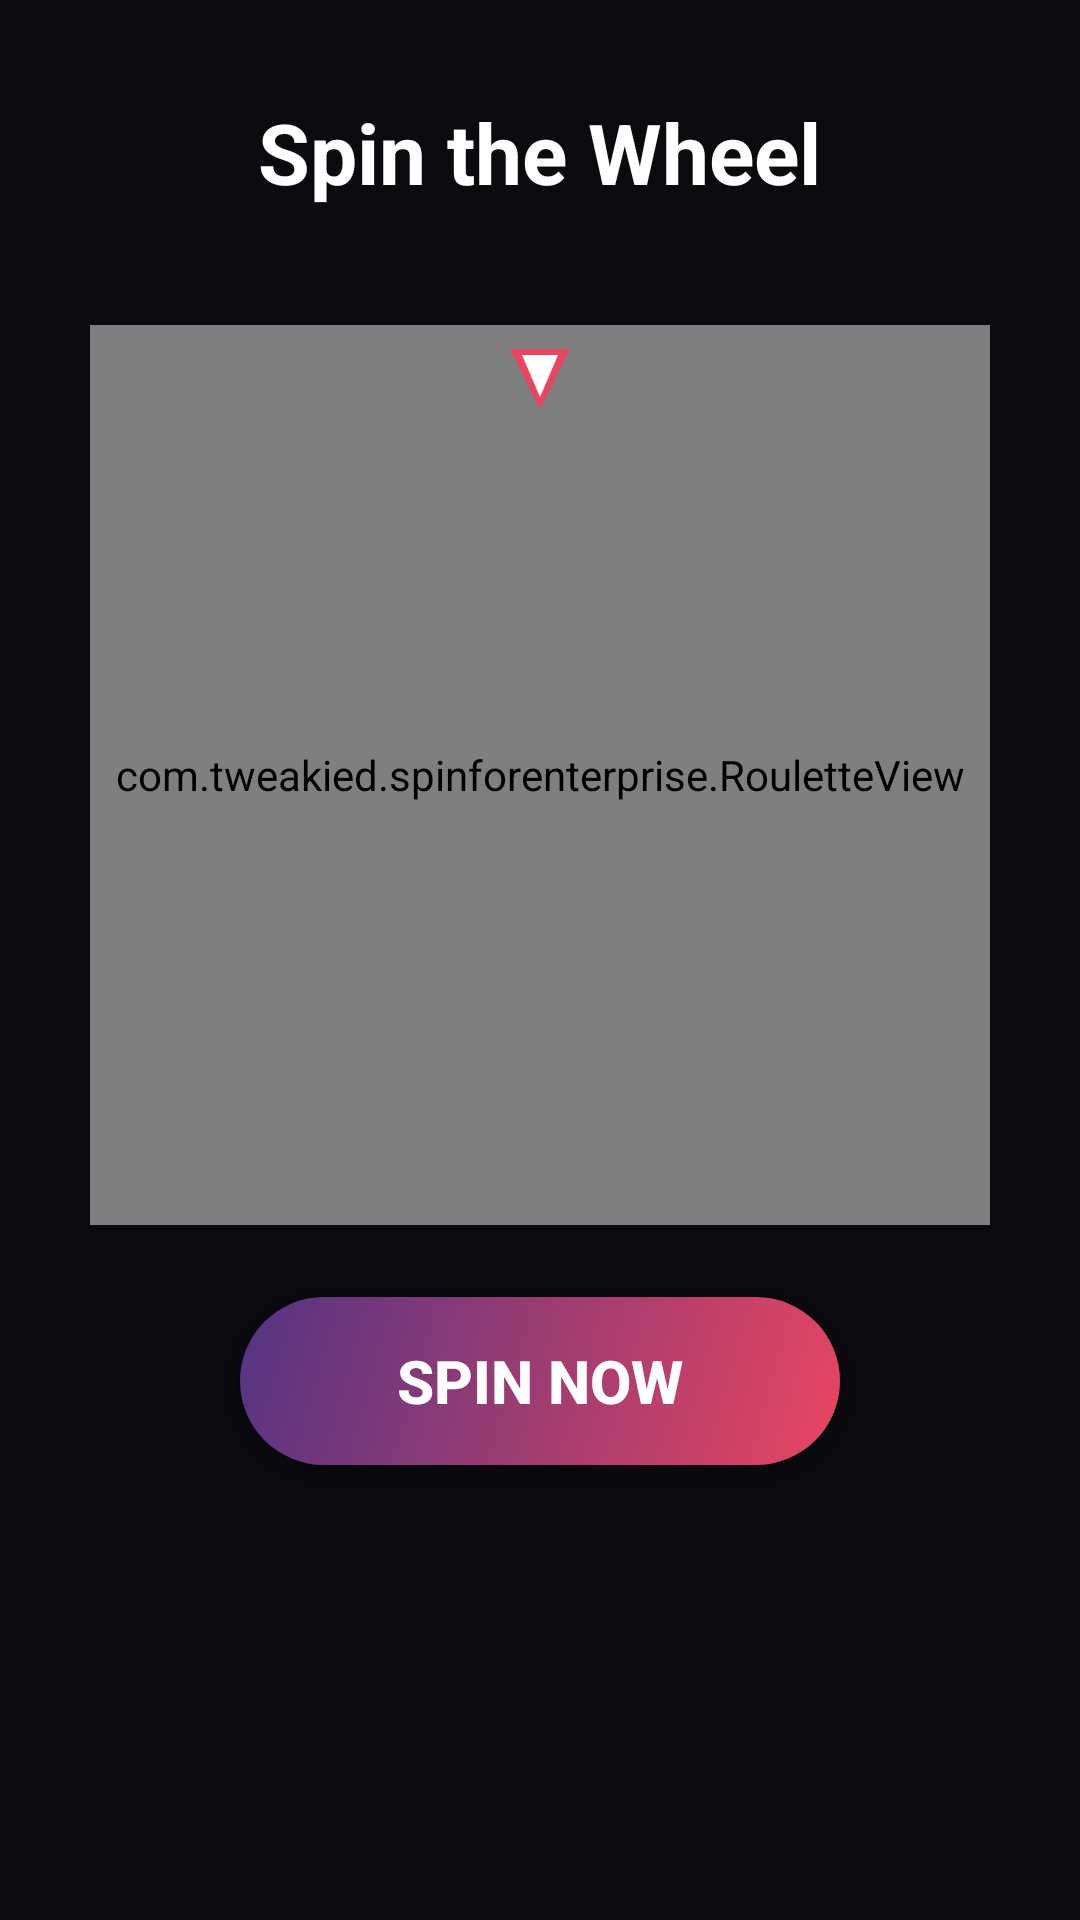

Here is an Android app screen rendered from its layout file. Give the layout XML and the strings, colors and styles it references.
<!-- AndroidManifest.xml: application theme Theme.SpinForEnterprise -->
<!-- res/layout/fragment_spin.xml -->
<?xml version="1.0" encoding="utf-8"?>
<LinearLayout xmlns:android="http://schemas.android.com/apk/res/android"
    android:layout_width="match_parent"
    android:layout_height="match_parent"
    android:background="#0A0A0F"
    android:gravity="center_horizontal"
    android:orientation="vertical"
    android:padding="16dp">

    <TextView
        android:layout_width="wrap_content"
        android:layout_height="wrap_content"
        android:layout_marginTop="16dp"
        android:text="@string/spin_title"
        android:textColor="#FFFFFF"
        android:textSize="28sp"
        android:textStyle="bold" />

    <TextView
        android:id="@+id/winsRemainingText"
        android:layout_width="wrap_content"
        android:layout_height="wrap_content"
        android:layout_marginTop="4dp"
        android:layout_marginBottom="16dp"
        android:textColor="#888888"
        android:textSize="14sp" />

    <FrameLayout
        android:layout_width="300dp"
        android:layout_height="300dp"
        android:layout_gravity="center">

        <com.tweakied.spinforenterprise.RouletteView
            android:id="@+id/rouletteView"
            android:layout_width="match_parent"
            android:layout_height="match_parent" />

        
        <ImageView
            android:id="@+id/pointerView"
            android:layout_width="32dp"
            android:layout_height="32dp"
            android:layout_gravity="center_horizontal|top"
            android:src="@drawable/ic_pointer"
            android:contentDescription="@string/pointer" />
    </FrameLayout>

    <TextView
        android:id="@+id/cooldownText"
        android:layout_width="wrap_content"
        android:layout_height="wrap_content"
        android:layout_marginTop="12dp"
        android:textColor="#E94560"
        android:textSize="14sp"
        android:visibility="gone" />

    <Button
        android:id="@+id/spinButton"
        android:layout_width="200dp"
        android:layout_height="56dp"
        android:layout_marginTop="24dp"
        android:background="@drawable/spin_button_bg"
        android:text="@string/spin_now"
        android:textColor="#FFFFFF"
        android:textSize="20sp"
        android:textStyle="bold" />

</LinearLayout>
<!-- resources referenced by this layout -->
<resources>
  <!-- drawable ic_pointer (drawable) -->
  <?xml version="1.0" encoding="utf-8"?>
  <vector xmlns:android="http://schemas.android.com/apk/res/android"
      android:width="32dp"
      android:height="32dp"
      android:viewportWidth="32"
      android:viewportHeight="32">
      <path
          android:fillColor="#E94560"
          android:pathData="M16,28 L6,8 L26,8 Z" />
      <path
          android:fillColor="#FFFFFF"
          android:pathData="M16,24 L10,10 L22,10 Z" />
  </vector>
  <!-- drawable spin_button_bg (drawable) -->
  <?xml version="1.0" encoding="utf-8"?>
  <shape xmlns:android="http://schemas.android.com/apk/res/android"
      android:shape="rectangle">
      <gradient
          android:startColor="#E94560"
          android:endColor="#533483"
          android:angle="135" />
      <corners android:radius="28dp" />
  </shape>
  <string name="pointer">Pointer</string>
  <string name="spin_now">SPIN NOW</string>
  <string name="spin_title">Spin the Wheel</string>
  <style name="Theme.SpinForEnterprise" parent="Theme.AppCompat.NoActionBar">
          <item name="android:statusBarColor">#0A0A0F</item>
          <item name="android:navigationBarColor">#0A0A0F</item>
          <item name="android:windowBackground">@android:color/black</item>
          <item name="colorPrimary">#E94560</item>
          <item name="colorPrimaryDark">#0A0A0F</item>
          <item name="colorAccent">#E94560</item>
      </style>
</resources>
